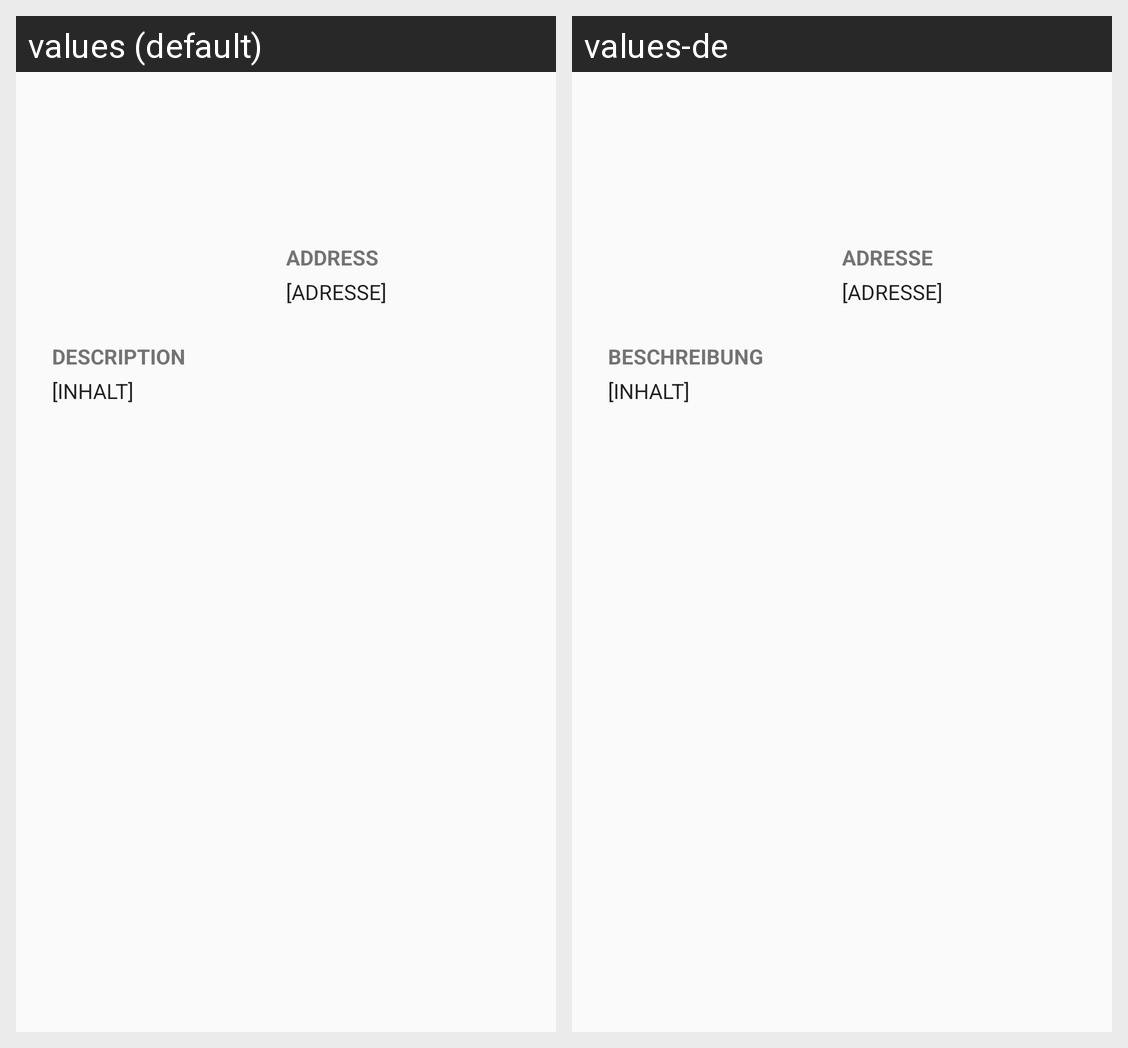

Strings drawn on this Android screen and how each of the app's shown locales translates them:
Android screen res/layout/dialogue_show_offer.xml rendered under 2 locales, left to right: values (default), values-de. Device: Nexus 5 (rendered at 1080×1920; each locale shown at half size, 540×960, under a caption strip naming it); theme AppTheme.
Strings drawn on this screen, with the default value and each locale's value (text and hints the layout hard-codes, and strings that could not be matched under every locale, appear in the picture but are not listed):

label_description
  values: Description
  values-de: Beschreibung

label_address
  values: Address
  values-de: Adresse
